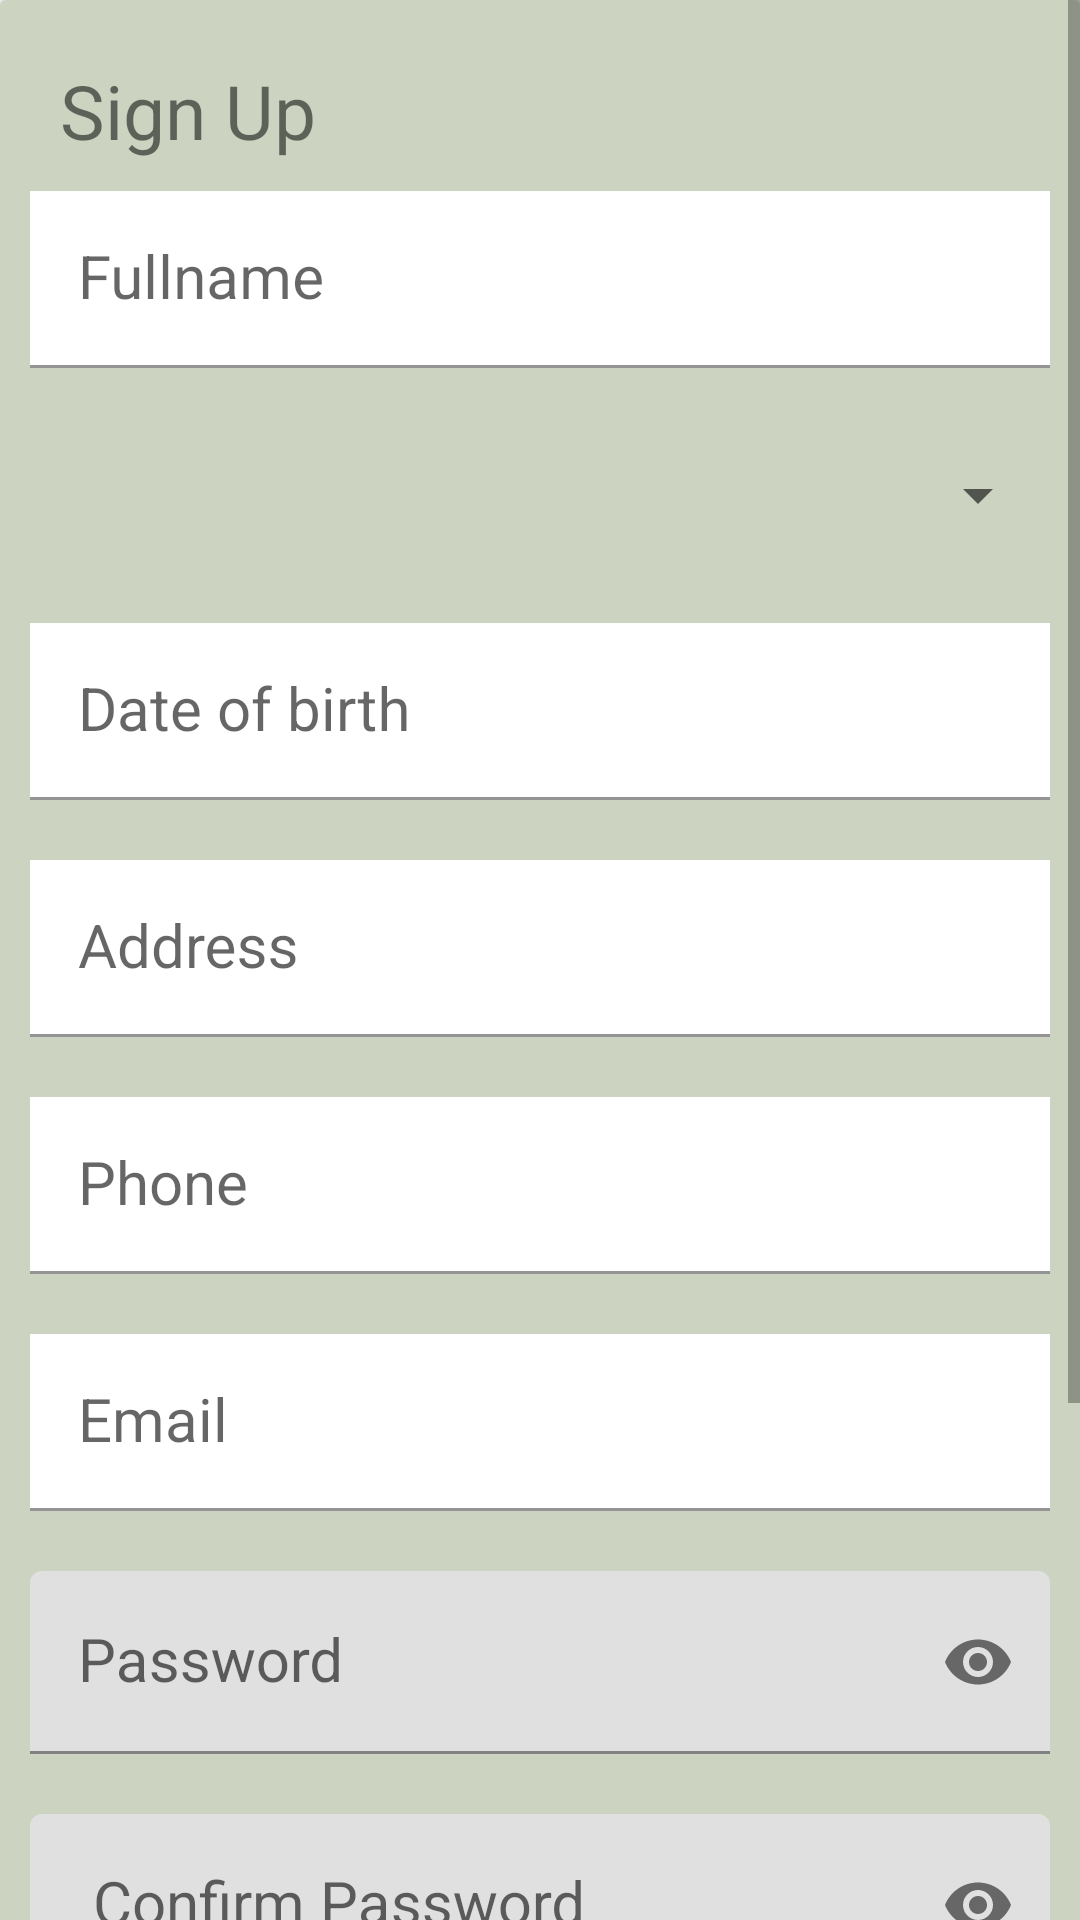

Reconstruct the res/layout file that produces this screen, plus the resources it refers to.
<!-- AndroidManifest.xml: application theme Theme.EmarketApplication -->
<!-- res/layout/activity_signup.xml -->
<?xml version="1.0" encoding="utf-8"?>
<ScrollView xmlns:android="http://schemas.android.com/apk/res/android"
    xmlns:app="http://schemas.android.com/apk/res-auto"
    xmlns:tools="http://schemas.android.com/tools"
    android:layout_width="match_parent"
    android:layout_height="wrap_content">


    <androidx.constraintlayout.widget.ConstraintLayout
        android:background="@color/cardview_shadow_end_color"
        android:layout_width="match_parent"
        android:layout_height="match_parent"
        tools:context=".UserInterface.SignupActivity">

        <androidx.cardview.widget.CardView
            android:id="@+id/cardView11"

            android:layout_width="match_parent"
            android:layout_height="wrap_content"
            app:layout_constraintTop_toTopOf="parent">

            <LinearLayout
                app:cornerRadius="30dp"
                android:background="#3E2E4F02"
                android:layout_width="match_parent"
                android:layout_height="wrap_content"
                android:orientation="vertical">

                <TextView
                    android:layout_width="match_parent"
                    android:layout_height="wrap_content"
                    android:layout_marginLeft="20dp"
                    android:layout_marginTop="20dp"
                    android:layout_marginRight="20dp"
                    android:text="Sign Up"
                    android:textSize="25sp" />

                <com.google.android.material.textfield.TextInputLayout
                    android:layout_width="match_parent"
                    android:layout_height="wrap_content">

                    <com.google.android.material.textfield.TextInputEditText
                        android:id="@+id/etFullname"
                        style="@style/Widget.MaterialComponents.TextInputLayout.FilledBox.Dense"
                        android:layout_width="match_parent"
                        android:layout_height="wrap_content"
                        android:layout_margin="10dp"
                        android:background="@color/white"
                        android:hint="Fullname"
                        android:singleLine="true"
                        android:textSize="20sp" />
                </com.google.android.material.textfield.TextInputLayout>

                <Spinner
                    android:id="@+id/spgender"
                    android:layout_width="match_parent"
                    android:layout_height="45dp"
                    android:layout_margin="10dp" />


                <com.google.android.material.textfield.TextInputLayout
                    android:layout_width="match_parent"
                    android:layout_height="wrap_content">

                    <com.google.android.material.textfield.TextInputEditText
                        android:id="@+id/dob"
                        style="@style/Widget.MaterialComponents.TextInputLayout.FilledBox.Dense"
                        android:layout_width="match_parent"
                        android:layout_height="wrap_content"
                        android:layout_margin="10dp"
                        android:background="@color/white"
                        android:hint="Date of birth"
                        android:singleLine="true"
                        android:textSize="20sp" />
                </com.google.android.material.textfield.TextInputLayout>

                <com.google.android.material.textfield.TextInputLayout
                    android:layout_width="match_parent"
                    android:layout_height="wrap_content">

                    <com.google.android.material.textfield.TextInputEditText
                        android:id="@+id/address"
                        style="@style/Widget.MaterialComponents.TextInputLayout.FilledBox.Dense"
                        android:layout_width="match_parent"
                        android:layout_height="wrap_content"
                        android:layout_margin="10dp"
                        android:background="@color/white"
                        android:hint="Address"
                        android:singleLine="true"
                        android:textSize="20sp" />
                </com.google.android.material.textfield.TextInputLayout>

                <com.google.android.material.textfield.TextInputLayout
                    android:layout_width="match_parent"
                    android:layout_height="wrap_content">

                    <com.google.android.material.textfield.TextInputEditText
                        android:id="@+id/phone"
                        style="@style/Widget.MaterialComponents.TextInputLayout.FilledBox.Dense"
                        android:layout_width="match_parent"
                        android:layout_height="wrap_content"
                        android:layout_margin="10dp"
                        android:background="@color/white"
                        android:hint="Phone"
                        android:singleLine="true"
                        android:textSize="20sp" />
                </com.google.android.material.textfield.TextInputLayout>

                <com.google.android.material.textfield.TextInputLayout
                    android:layout_width="match_parent"
                    android:layout_height="wrap_content">

                    <com.google.android.material.textfield.TextInputEditText
                        android:id="@+id/etUsername"
                        style="@style/Widget.MaterialComponents.TextInputLayout.FilledBox.Dense"
                        android:layout_width="match_parent"
                        android:layout_height="wrap_content"
                        android:layout_margin="10dp"
                        android:background="@color/white"
                        android:hint="Email"
                        android:singleLine="true"
                        android:textSize="20sp" />
                </com.google.android.material.textfield.TextInputLayout>

                <com.google.android.material.textfield.TextInputLayout
                    android:layout_width="match_parent"
                    android:layout_height="wrap_content"
                    app:passwordToggleEnabled="true">

                    <com.google.android.material.textfield.TextInputEditText
                        android:id="@+id/Password"
                        style="@style/Widget.MaterialComponents.TextInputLayout.OutlinedBox"
                        android:layout_width="match_parent"
                        android:layout_height="wrap_content"
                        android:layout_margin="10dp"
                        android:hint="Password"
                        android:inputType="textPassword"
                        android:singleLine="true"
                        android:textSize="20sp" />
                </com.google.android.material.textfield.TextInputLayout>

                <com.google.android.material.textfield.TextInputLayout
                    android:layout_width="match_parent"
                    android:layout_height="wrap_content"
                    app:passwordToggleEnabled="true">

                    <com.google.android.material.textfield.TextInputEditText
                        android:id="@+id/ConfirmPassword"
                        style="@style/Widget.MaterialComponents.TextInputLayout.OutlinedBox"
                        android:layout_width="match_parent"
                        android:layout_height="wrap_content"
                        android:layout_margin="10dp"
                        android:hint=" Confirm Password"
                        android:inputType="textPassword"
                        android:singleLine="true"
                        android:textSize="20sp" />
                </com.google.android.material.textfield.TextInputLayout>


            </LinearLayout>
        </androidx.cardview.widget.CardView>

        <LinearLayout
            android:id="@+id/linearLayout3"
            android:layout_width="wrap_content"
            android:layout_height="wrap_content"
            android:layout_marginTop="50dp"
            app:layout_constraintBottom_toBottomOf="parent"
            app:layout_constraintEnd_toEndOf="parent"
            app:layout_constraintHorizontal_bias="0.495"
            app:layout_constraintStart_toStartOf="parent"
            app:layout_constraintTop_toBottomOf="@+id/cardView11"
            app:layout_constraintVertical_bias="0.15">

            <com.google.android.material.button.MaterialButton
                android:id="@+id/btnSign"
                android:layout_width="200dp"
                android:layout_height="wrap_content"
                android:text="Sign Up"
                app:cornerRadius="30dp" />
        </LinearLayout>

        <TextView
            android:id="@+id/tvLogin"
            android:layout_width="wrap_content"
            android:layout_height="wrap_content"
            android:layout_marginTop="40dp"
            android:layout_marginBottom="20dp"
            android:hint="Already have account ? Login "
            android:textSize="20dp"
            app:layout_constraintBottom_toBottomOf="parent"
            app:layout_constraintEnd_toEndOf="parent"
            app:layout_constraintHorizontal_bias="0.448"
            app:layout_constraintStart_toStartOf="parent"
            app:layout_constraintTop_toBottomOf="@+id/linearLayout3"
            app:layout_constraintVertical_bias="1.0" />


    </androidx.constraintlayout.widget.ConstraintLayout>
</ScrollView>
<!-- resources referenced by this layout -->
<resources>
  <color name="white">#FFFFFFFF</color>
  <style name="Theme.EmarketApplication" parent="Theme.MaterialComponents.DayNight.NoActionBar">
          
          <item name="colorPrimary">@color/purple_500</item>
          <item name="colorPrimaryVariant">@color/purple_700</item>
          <item name="colorOnPrimary">@color/white</item>
          
          <item name="colorSecondary">@color/teal_200</item>
          <item name="colorSecondaryVariant">@color/teal_700</item>
          <item name="colorOnSecondary">@color/black</item>
          
          <item name="android:statusBarColor" tools:targetApi="l">?attr/colorPrimaryVariant</item>
          
      </style>
  <color name="purple_500">#FF6200EE</color>
  <color name="purple_700">#FF3700B3</color>
  <color name="teal_200">#FF03DAC5</color>
  <color name="teal_700">#FF018786</color>
  <color name="black">#FF000000</color>
</resources>
